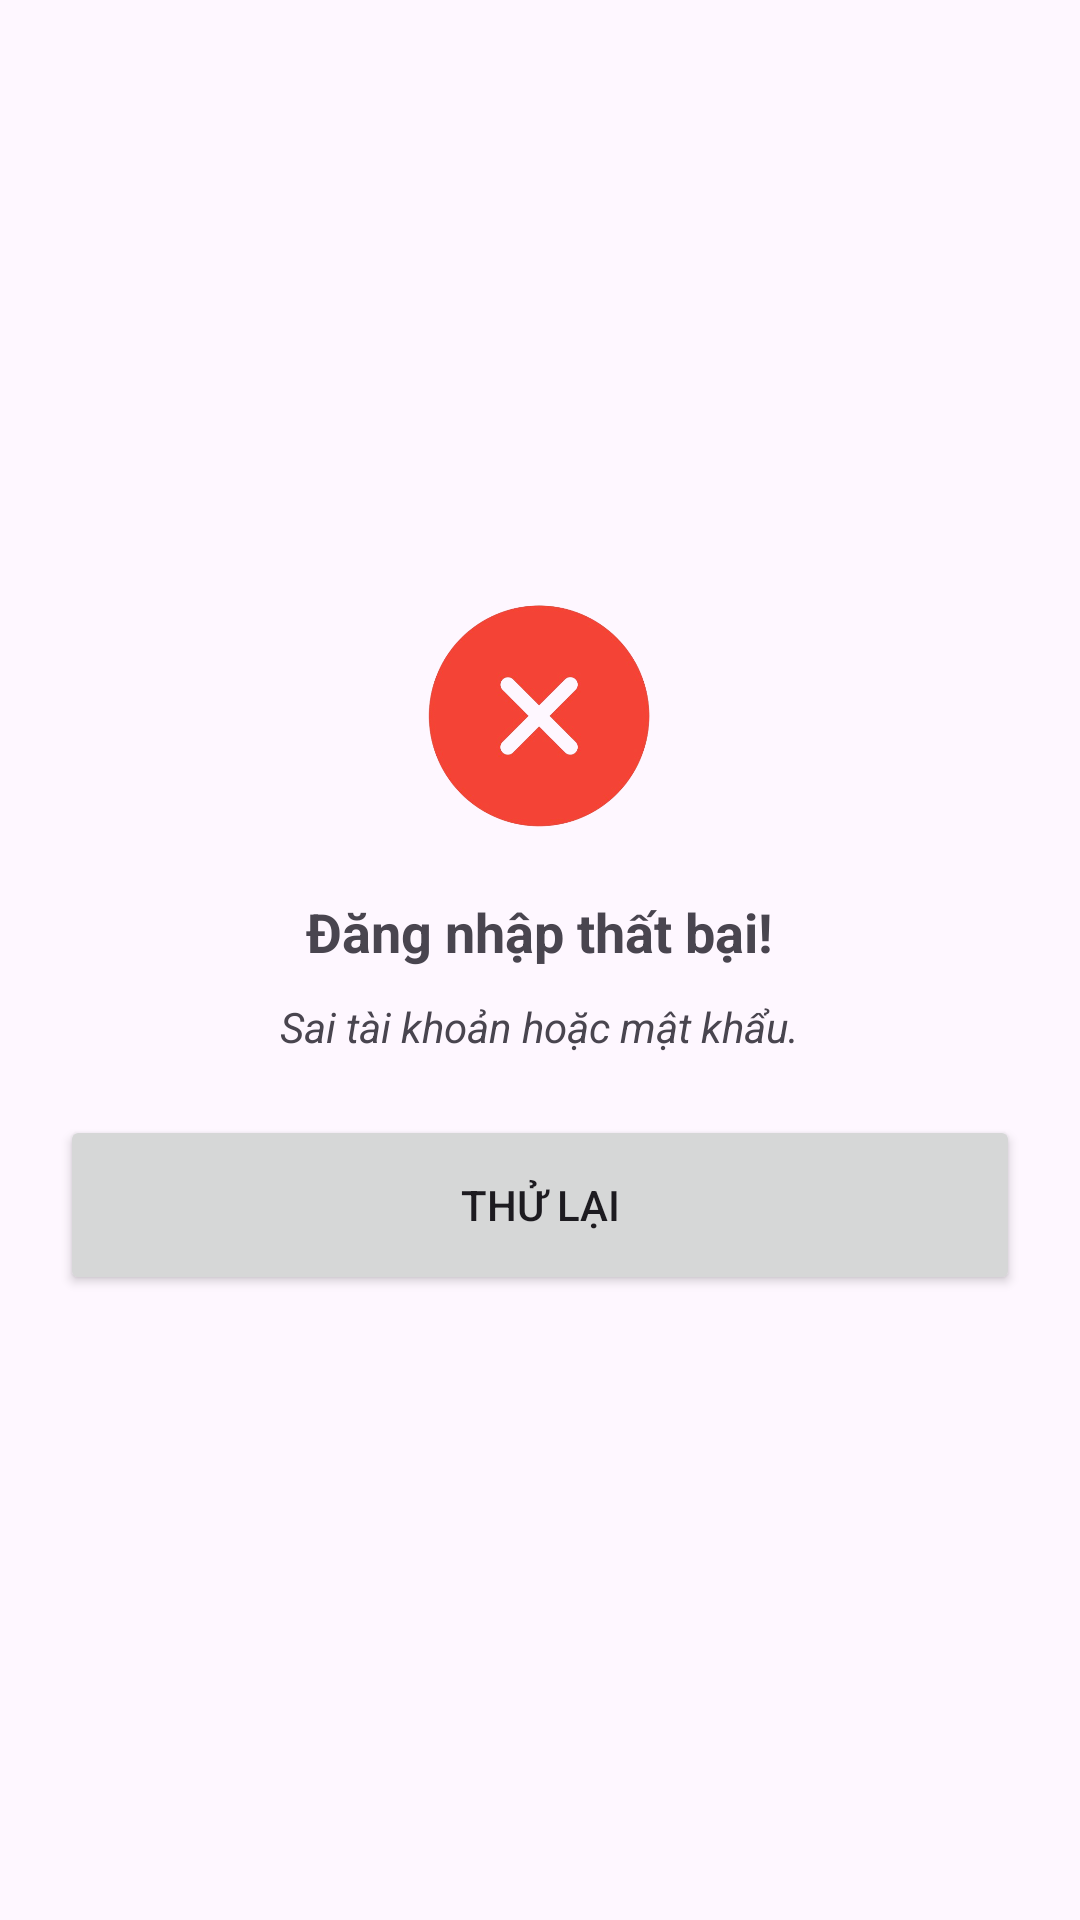

This screen was rendered from an Android layout file. Write that file and the resources it references.
<!-- AndroidManifest.xml: application theme Theme.Mob403_quiz -->
<!-- res/layout/login_failed_dialog.xml -->
<?xml version="1.0" encoding="utf-8"?>
<LinearLayout xmlns:android="http://schemas.android.com/apk/res/android"
    android:layout_width="match_parent"
    android:layout_height="wrap_content"
    android:background="@drawable/corners_light_bg"
    android:gravity="center"
    android:padding="10dp"
    android:paddingEnd="20dp"
    android:paddingStart="20dp"
    android:orientation="vertical"
    >
    <LinearLayout
        android:layout_width="100dp"
        android:layout_height="100dp"
        android:orientation="vertical"
        >
        <ImageView
            android:layout_width="80dp"
            android:layout_height="80dp"
            android:layout_gravity="center"
            android:src="@drawable/login_failed"
            ></ImageView>
    </LinearLayout>

    <TextView
        android:layout_width="wrap_content"
        android:layout_height="wrap_content"
        android:text="Đăng nhập thất bại!"
        android:textSize="18sp"
        android:textStyle="bold"
        android:layout_marginTop="0dp"
        ></TextView>
    <TextView
        android:id="@+id/login_failed_message"
        android:layout_width="wrap_content"
        android:layout_height="wrap_content"
        android:text="Sai tài khoản hoặc mật khẩu."
        android:textSize="14sp"
        android:textStyle="italic"
        android:layout_marginTop="10dp"
        ></TextView>
    <Button
        android:id="@+id/btn_failed"
        android:layout_width="match_parent"
        android:layout_height="60dp"
        android:text="THỬ LẠI"
        android:layout_marginTop="20dp"
        android:layout_marginBottom="10dp"
        ></Button>

</LinearLayout>
<!-- resources referenced by this layout -->
<resources>
  <!-- drawable login_failed: png bitmap (drawable, 79588 bytes) -->
  <style name="Theme.Mob403_quiz" parent="Base.Theme.Mob403_quiz" />
  <style name="Base.Theme.Mob403_quiz" parent="Theme.Material3.DayNight.NoActionBar">
          
          
          <item name="android:windowTranslucentStatus">true</item>
          <item name="android:windowTranslucentNavigation">true</item>
          <item name="colorPrimary">@color/color_primary</item>
          <item name="colorSecondary">@color/secondary</item>
          <item name="editTextBackground">@color/edtBackground_light</item>
      </style>
  <color name="color_primary">#03A9F4</color>
  <color name="secondary">#f0f0f0</color>
  <color name="edtBackground_light">#f6f5fa</color>
</resources>
